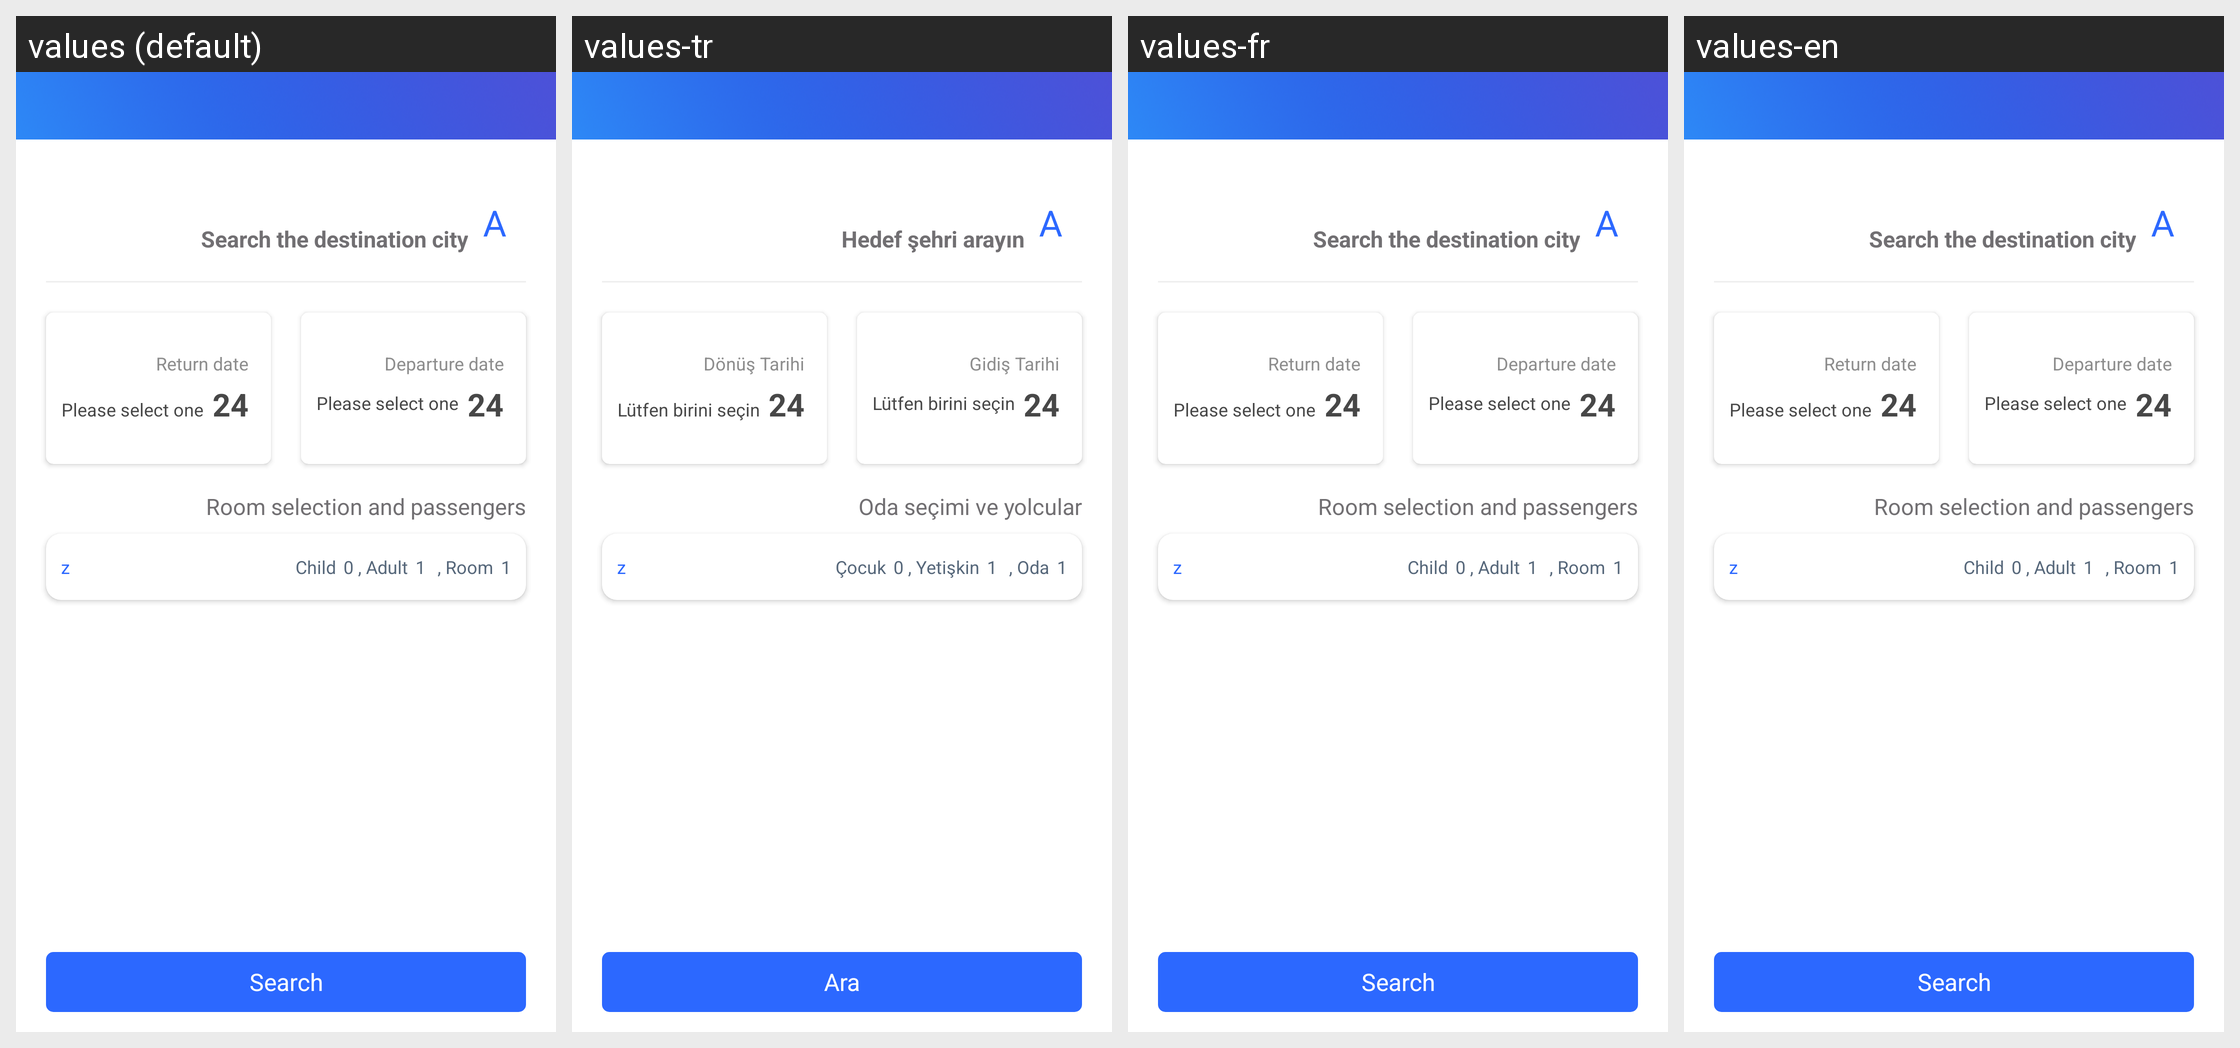

The same Android screen rendered under several of its app's locales, left to right. List the strings drawn on it with the default value and each locale's translation.
Android screen res/layout/activity_hotel2.xml rendered under 4 locales, left to right: values (default), values-tr, values-fr, values-en. Device: Nexus 5 (rendered at 1080×1920; each locale shown at half size, 540×960, under a caption strip naming it); theme AppTheme.
Other locales in the repository, not shown: values-ar, values-fa, values-sa.
Strings drawn on this screen, with the default value and each locale's value (text and hints the layout hard-codes, and strings that could not be matched under every locale, appear in the picture but are not listed):

_room_selection
  values: Room selection and passengers
  values-tr: Oda seçimi ve yolcular
  values-fr: Room selection and passengers  [not translated; the default value is used]
  values-en: Room selection and passengers  [not translated; the default value is used]

search_the_destination_city
  values: Search the destination city
  values-tr: Hedef şehri arayın
  values-fr: Search the destination city  [not translated; the default value is used]
  values-en: Search the destination city  [not translated; the default value is used]

return_date
  values: Return date
  values-tr: Dönüş Tarihi
  values-fr: Return date  [not translated; the default value is used]
  values-en: Return date  [not translated; the default value is used]

please_select_one
  values: Please select one
  values-tr: Lütfen birini seçin
  values-fr: Please select one  [not translated; the default value is used]
  values-en: Please select one  [not translated; the default value is used]

departure_date
  values: Departure date
  values-tr: Gidiş Tarihi
  values-fr: Departure date  [not translated; the default value is used]
  values-en: Departure date  [not translated; the default value is used]

baby
  values: Child
  values-tr: Çocuk
  values-fr: Child  [not translated; the default value is used]
  values-en: Child  [not translated; the default value is used]

adault
  values: Adult
  values-tr: Yetişkin
  values-fr: Adult  [not translated; the default value is used]
  values-en: Adult  [not translated; the default value is used]

room
  values: Room
  values-tr: Oda
  values-fr: Room  [not translated; the default value is used]
  values-en: Room  [not translated; the default value is used]

search
  values: Search
  values-tr: Ara
  values-fr: Search  [not translated; the default value is used]
  values-en: Search  [not translated; the default value is used]
